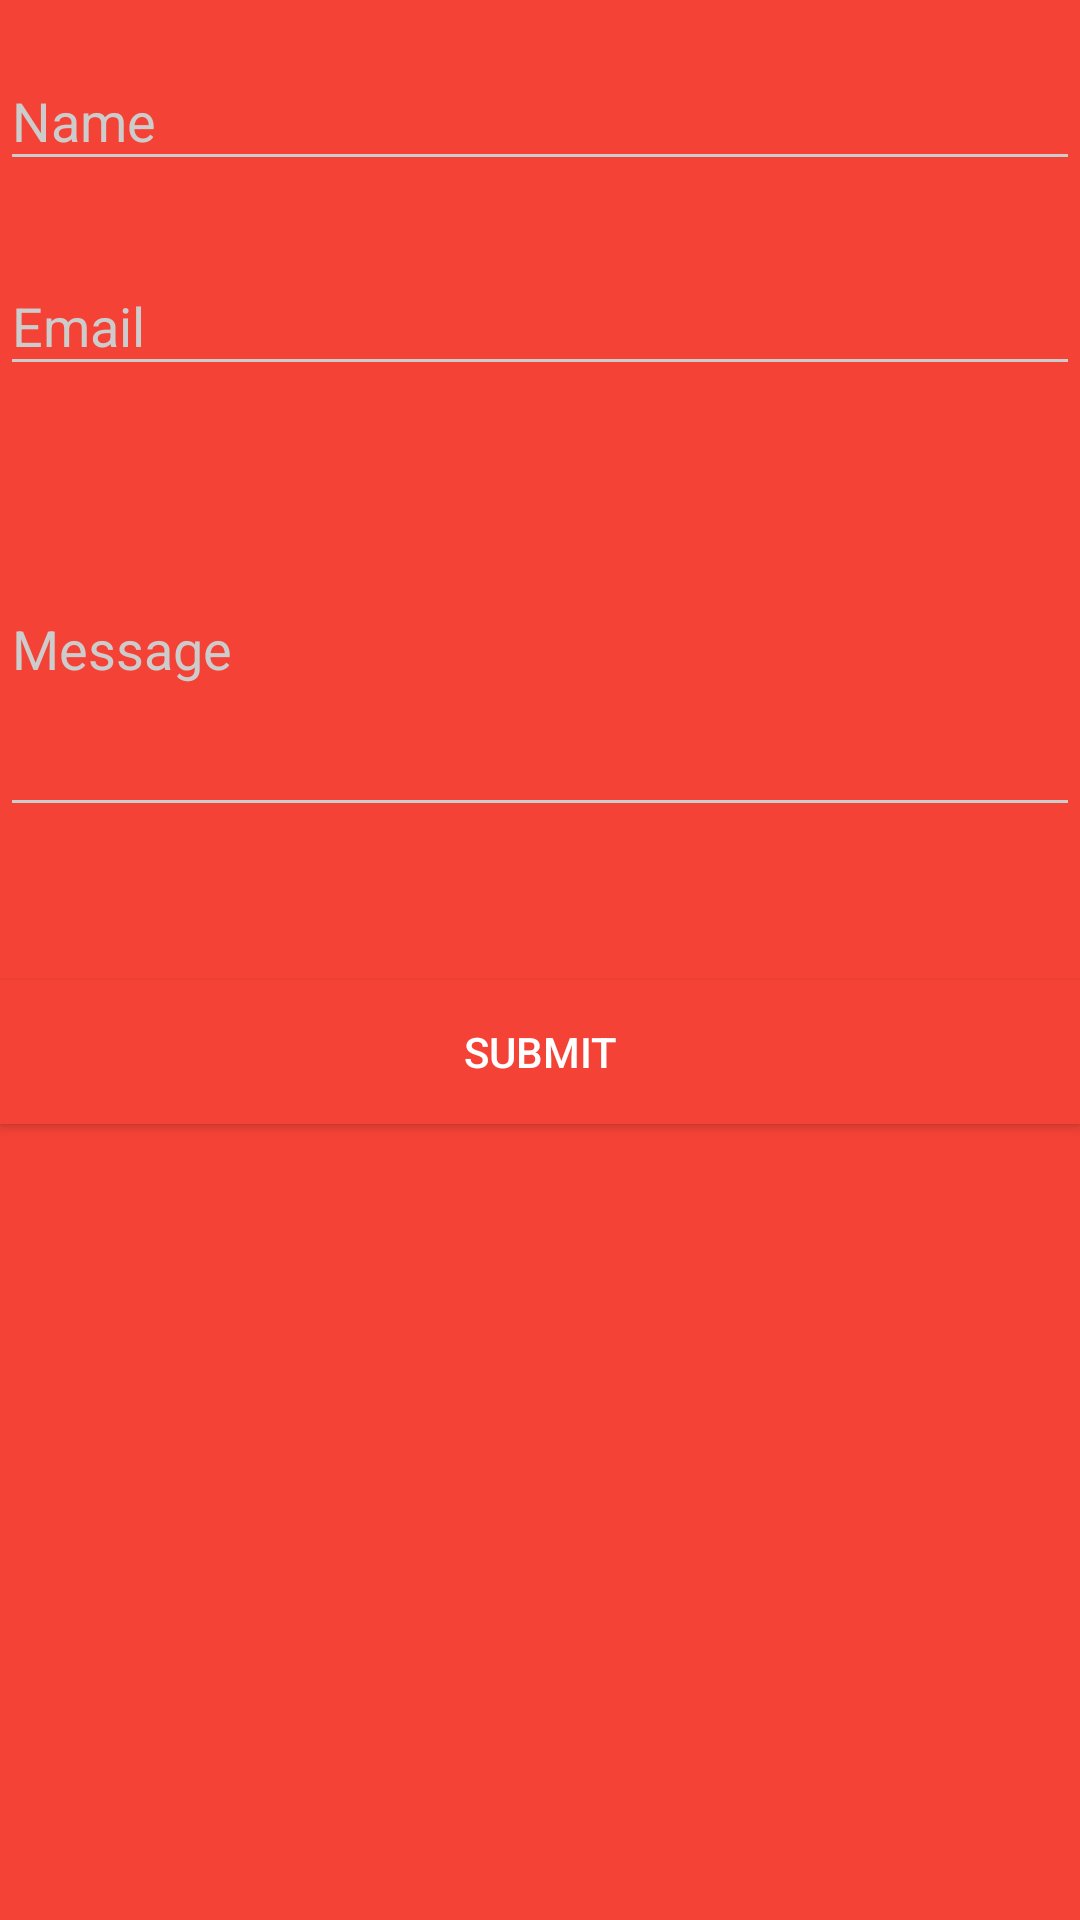

Produce the Android XML layout that renders to this screen, including the resource entries it uses.
<!-- AndroidManifest.xml: application theme AppTheme.Dark -->
<!-- res/layout/feedback.xml -->
<?xml version="1.0" encoding="utf-8"?>

<LinearLayout xmlns:android="http://schemas.android.com/apk/res/android"
    android:orientation="vertical" android:layout_width="match_parent"
    android:layout_height="match_parent"
    android:background="@color/primary_dark"
    >

    <android.support.design.widget.TextInputLayout
        android:layout_width="match_parent"
        android:layout_height="wrap_content"
        android:layout_marginTop="8dp"
        android:layout_marginBottom="8dp">
        <EditText android:id="@+id/feedbackinput_name"
            android:layout_width="match_parent"
            android:layout_height="wrap_content"
            android:inputType="textCapWords"
            android:hint="Name" />
    </android.support.design.widget.TextInputLayout>
    <android.support.design.widget.TextInputLayout
        android:layout_width="match_parent"
        android:layout_height="wrap_content"
        android:layout_marginTop="8dp"
        android:layout_marginBottom="8dp">
        <EditText android:id="@+id/feedbackinput_email"
            android:layout_width="match_parent"
            android:layout_height="wrap_content"
            android:inputType="textEmailAddress"
            android:hint="Email" />
    </android.support.design.widget.TextInputLayout>
    <android.support.design.widget.TextInputLayout
        android:layout_width="match_parent"
        android:layout_height="150sp"
        android:layout_marginTop="8dp"
        android:layout_marginBottom="8dp">
        <EditText android:id="@+id/feedbackinput_message"
            android:layout_width="match_parent"
            android:layout_height="120sp"
            android:inputType="textEmailAddress"
            android:hint="Message" />
    </android.support.design.widget.TextInputLayout>
        <android.support.v7.widget.AppCompatButton
            android:id="@+id/feedbackbtn_signup"
            android:layout_width="fill_parent"
            android:layout_height="wrap_content"
            android:layout_marginTop="24dp"
            android:layout_marginBottom="24dp"
            android:padding="12dp"
            android:background="@color/primary"
            android:text="Submit"
          />


</LinearLayout>
<!-- resources referenced by this layout -->
<resources>
  <color name="primary">#F44336</color>
  <color name="primary_dark">#F44336</color>
  <style name="AppTheme.Dark" parent="Theme.AppCompat.NoActionBar">
          <item name="colorPrimary">@color/primary</item>
          <item name="colorPrimaryDark">@color/primary_dark</item>
          <item name="colorAccent">@color/accent</item>
  
          <item name="android:windowBackground">@color/primary</item>
  
          <item name="colorControlNormal">@color/iron</item>
          <item name="colorControlActivated">@color/white</item>
          <item name="colorControlHighlight">@color/white</item>
          <item name="android:textColorHint">@color/iron</item>
  
          <item name="colorButtonNormal">@color/primary_darker</item>
  
      </style>
  <color name="accent">#FFFFFF</color>
  <color name="iron">#CCCCCC</color>
  <color name="white">#FFFFFF</color>
  <color name="primary_darker">#800000</color>
</resources>
